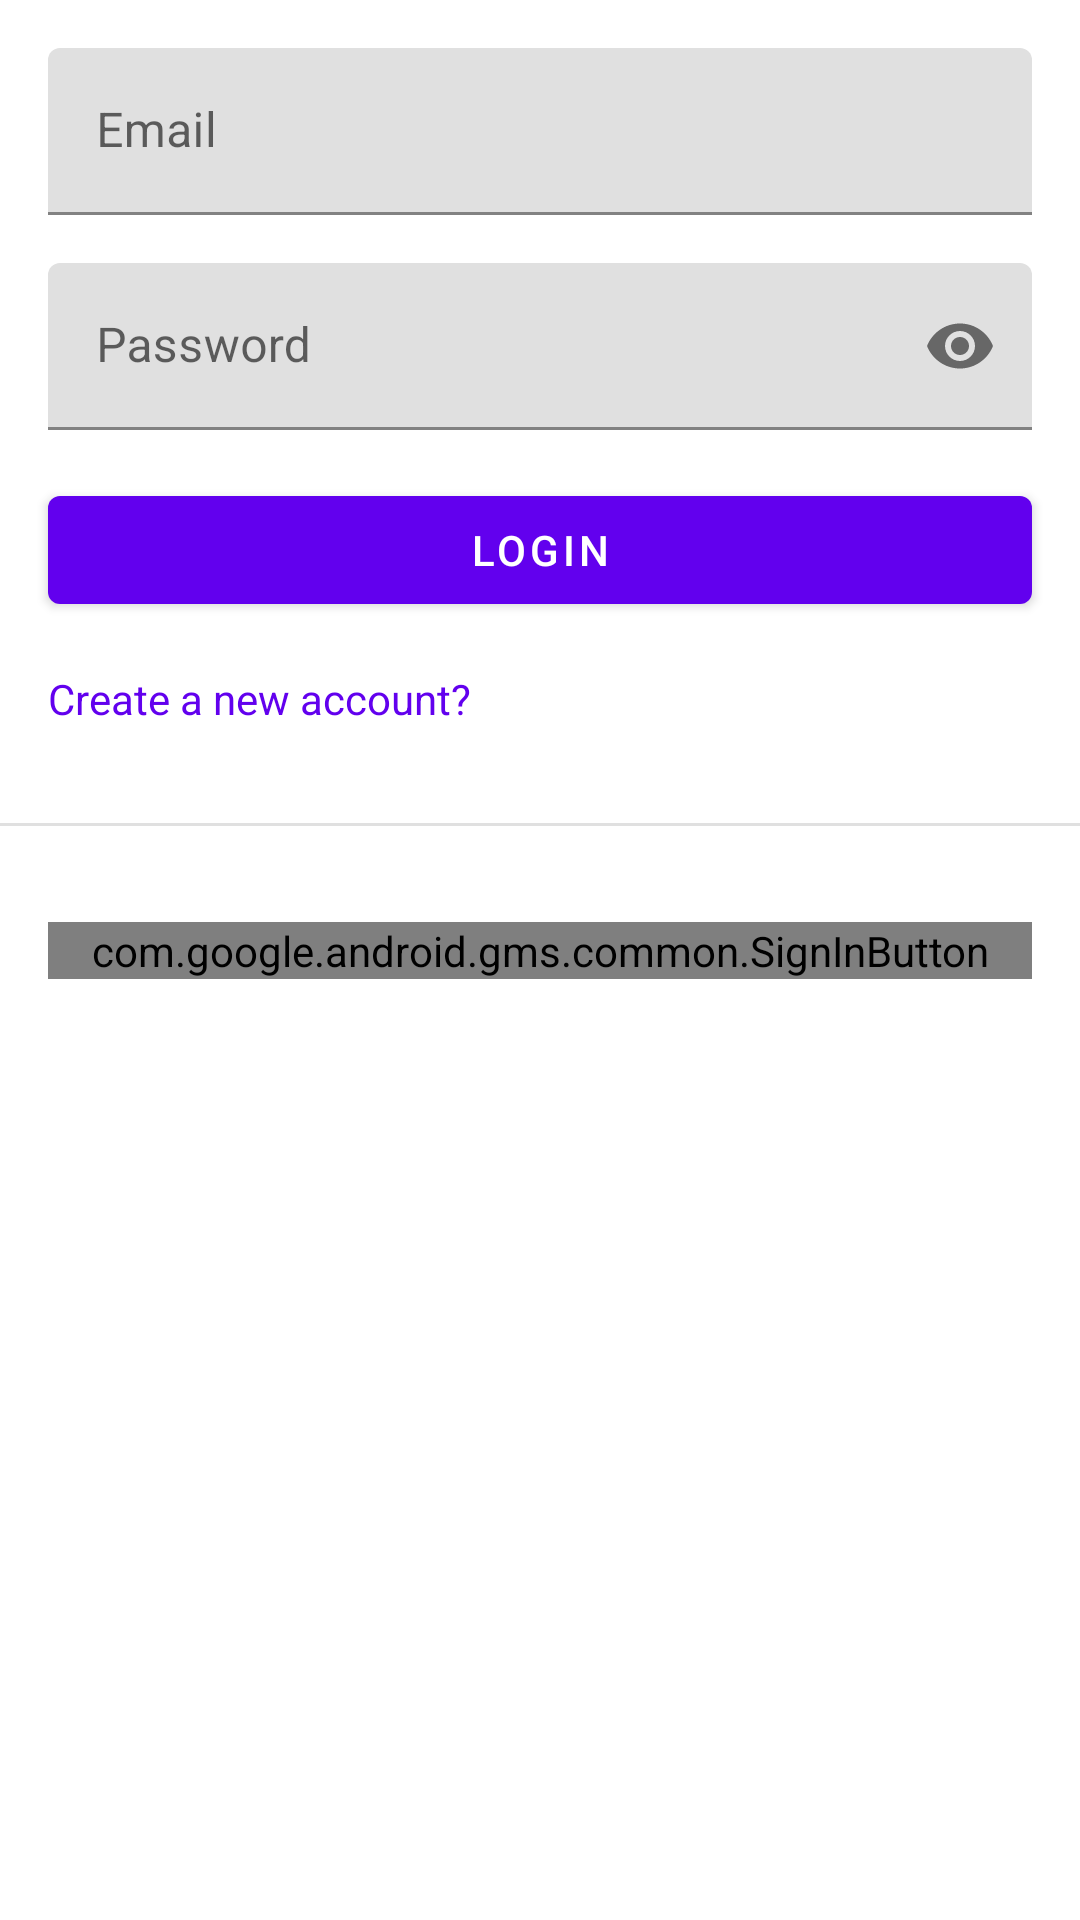

Here is an Android app screen rendered from its layout file. Give the layout XML and the strings, colors and styles it references.
<!-- AndroidManifest.xml: application theme Theme.NewsFeed -->
<!-- res/layout/fragment_login.xml -->
<?xml version="1.0" encoding="utf-8"?>
<androidx.constraintlayout.widget.ConstraintLayout xmlns:android="http://schemas.android.com/apk/res/android"
    xmlns:app="http://schemas.android.com/apk/res-auto"
    android:layout_width="match_parent"
    android:layout_height="match_parent">

    <com.google.android.material.textfield.TextInputLayout
        android:id="@+id/textInputLayout_loginFragment_email"
        android:layout_width="match_parent"
        android:layout_height="wrap_content"
        android:layout_margin="@dimen/margin_16"
        android:hint="@string/all_email"
        app:layout_constraintStart_toStartOf="parent"
        app:layout_constraintTop_toTopOf="parent">

        <com.google.android.material.textfield.TextInputEditText
            android:id="@+id/textInputEditText_loginFragment_email"
            android:layout_width="match_parent"
            android:layout_height="match_parent"
            android:inputType="textEmailAddress" />
    </com.google.android.material.textfield.TextInputLayout>

    <com.google.android.material.textfield.TextInputLayout
        android:id="@+id/textInputLayout_loginFragment_password"

        android:layout_width="0dp"
        android:layout_height="wrap_content"
        android:layout_marginTop="@dimen/margin_16"
        android:hint="@string/all_password"
        app:layout_constraintEnd_toEndOf="@id/textInputLayout_loginFragment_email"
        app:layout_constraintStart_toStartOf="@id/textInputLayout_loginFragment_email"
        app:layout_constraintTop_toBottomOf="@id/textInputLayout_loginFragment_email"
        app:passwordToggleEnabled="true">

        <com.google.android.material.textfield.TextInputEditText
            android:id="@+id/textInputEditText_loginFragment_password"
            android:layout_width="match_parent"
            android:layout_height="match_parent"
            android:inputType="textPassword" />
    </com.google.android.material.textfield.TextInputLayout>


    <com.google.android.material.button.MaterialButton
        android:id="@+id/button_loginFragment_login"
        android:layout_width="0dp"
        android:layout_height="wrap_content"
        android:layout_marginTop="@dimen/margin_16"
        android:text="@string/loginFragment_login"
        app:layout_constraintEnd_toEndOf="@id/textInputLayout_loginFragment_email"
        app:layout_constraintStart_toStartOf="@id/textInputLayout_loginFragment_email"
        app:layout_constraintTop_toBottomOf="@id/textInputLayout_loginFragment_password" />

    <TextView
        android:id="@+id/textView_loginFragment_createAccount"
        android:layout_width="wrap_content"
        android:layout_height="wrap_content"
        android:layout_marginTop="@dimen/margin_16"
        android:background="?attr/selectableItemBackground"
        android:clickable="true"
        android:focusable="true"
        android:text="@string/loginFragment_singUp"
        android:textColor="@color/purple_500"
        app:layout_constraintStart_toStartOf="@id/textInputLayout_loginFragment_email"
        app:layout_constraintTop_toBottomOf="@id/button_loginFragment_login" />

    <com.google.android.material.divider.MaterialDivider
        android:id="@+id/divider_loginFragment_firstDivider"
        android:layout_width="wrap_content"
        android:layout_height="wrap_content"
        android:layout_marginTop="@dimen/margin_32"
        app:layout_constraintEnd_toEndOf="@id/textInputLayout_loginFragment_email"
        app:layout_constraintStart_toStartOf="@id/textInputLayout_loginFragment_email"
        app:layout_constraintTop_toBottomOf="@id/textView_loginFragment_createAccount" />


    <com.google.android.gms.common.SignInButton
        android:id="@+id/button_loginFragment_googleLogin"
        android:layout_width="0dp"
        android:layout_height="wrap_content"
        android:layout_marginTop="@dimen/margin_32"
        app:layout_constraintEnd_toEndOf="@id/textInputLayout_loginFragment_email"
        app:layout_constraintStart_toStartOf="@id/textInputLayout_loginFragment_email"
        app:layout_constraintTop_toBottomOf="@id/divider_loginFragment_firstDivider" />
</androidx.constraintlayout.widget.ConstraintLayout>
<!-- resources referenced by this layout -->
<resources>
  <color name="purple_500">#FF6200EE</color>
  <dimen name="margin_16">16dp</dimen>
  <dimen name="margin_32">32dp</dimen>
  <string name="all_email">Email</string>
  <string name="all_password">Password</string>
  <string name="loginFragment_login">Login</string>
  <string name="loginFragment_singUp">Create a new account?</string>
  <style name="Theme.NewsFeed" parent="Theme.BaseTheme">
          
          <item name="colorPrimary">@color/purple_500</item>
          <item name="colorPrimaryVariant">@color/purple_700</item>
          <item name="colorOnPrimary">@color/white</item>
          
          <item name="colorSecondary">@color/pink_600</item>
          <item name="colorSecondaryVariant">@color/pink_700</item>
          <item name="colorOnSecondary">@color/black</item>
          
          <item name="android:statusBarColor">?attr/colorPrimaryVariant</item>
      </style>
  <style name="Theme.BaseTheme" parent="Theme.MaterialComponents.DayNight.NoActionBar">
          <item name="toolbarStyle">@style/Widget.AppCompat.Toolbar</item>
      </style>
  <color name="purple_700">#FF3700B3</color>
  <color name="white">#FFFFFFFF</color>
  <color name="pink_600">#d81b60</color>
  <color name="pink_700">#c2185b</color>
  <color name="black">#FF000000</color>
</resources>
